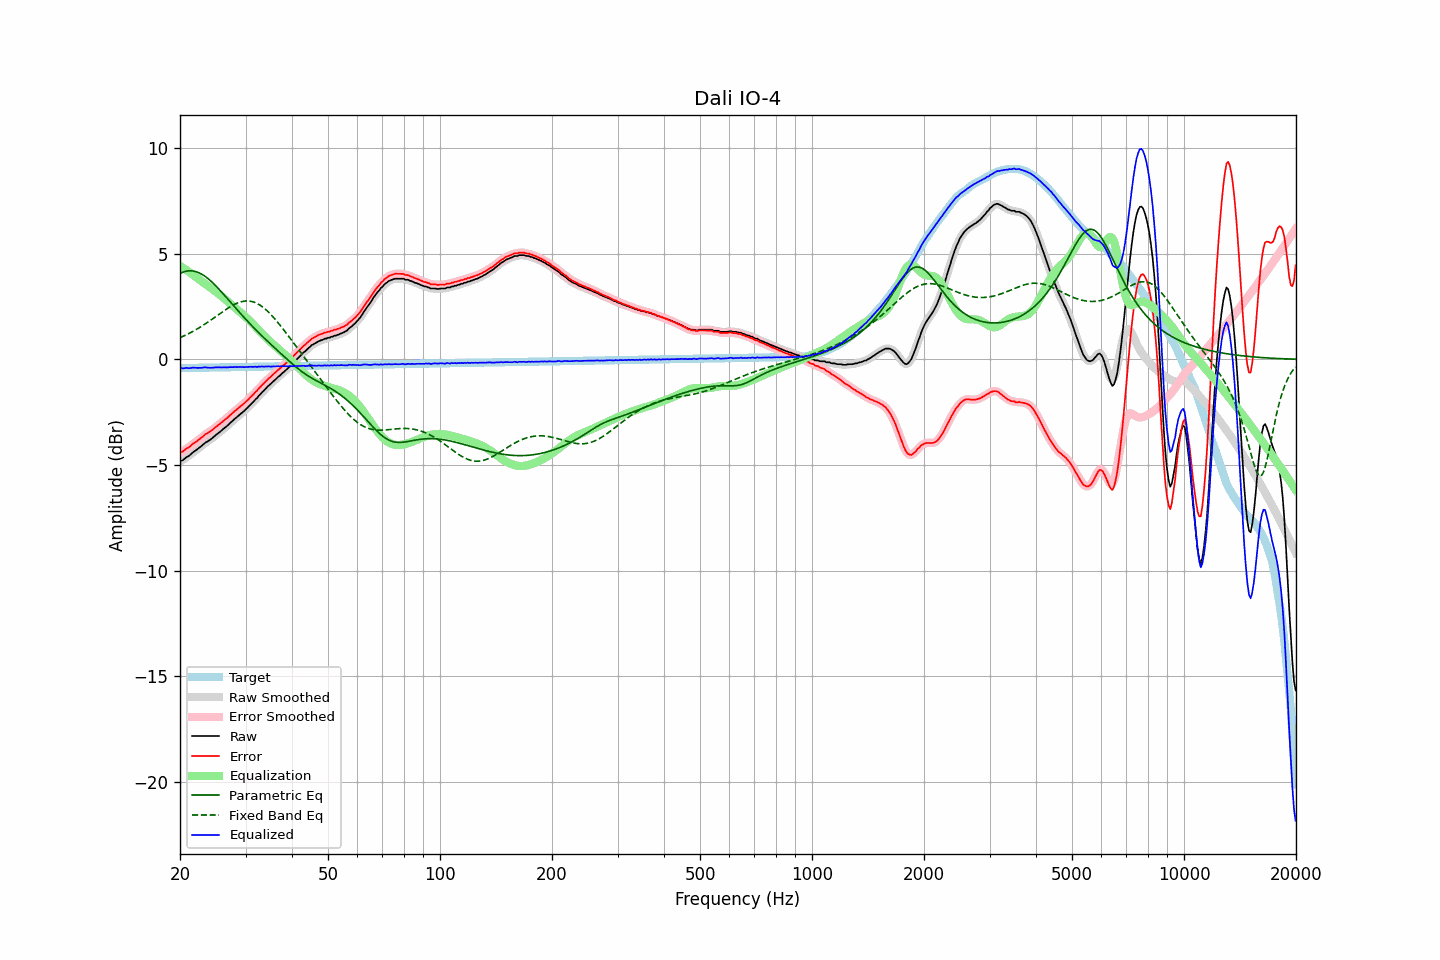

The data file committed next to this chart (first rows):
frequency, raw, error, smoothed, error_smoothed, equalization, parametric_eq, fixed_band_eq, equalized_raw, equalized_smoothed, target
20.00, -4.83, -4.41, -4.84, -4.42, 4.43, 4.07, 1.03, -0.40, -0.41, -0.42
20.20, -4.79, -4.38, -4.79, -4.38, 4.38, 4.10, 1.06, -0.41, -0.41, -0.41
20.40, -4.76, -4.35, -4.74, -4.33, 4.33, 4.13, 1.09, -0.43, -0.41, -0.41
20.61, -4.69, -4.28, -4.69, -4.28, 4.28, 4.15, 1.13, -0.41, -0.42, -0.41
20.81, -4.63, -4.22, -4.64, -4.23, 4.23, 4.17, 1.17, -0.40, -0.42, -0.41
21.02, -4.59, -4.18, -4.59, -4.18, 4.17, 4.18, 1.20, -0.42, -0.41, -0.41
21.23, -4.54, -4.13, -4.53, -4.12, 4.12, 4.19, 1.24, -0.42, -0.41, -0.41
21.44, -4.47, -4.06, -4.47, -4.07, 4.07, 4.19, 1.28, -0.40, -0.40, -0.41
21.66, -4.40, -4.00, -4.41, -4.00, 4.01, 4.18, 1.32, -0.39, -0.40, -0.40
21.87, -4.35, -3.95, -4.35, -3.95, 3.95, 4.17, 1.36, -0.40, -0.40, -0.40
22.09, -4.30, -3.90, -4.29, -3.89, 3.89, 4.15, 1.41, -0.41, -0.40, -0.40
22.31, -4.24, -3.84, -4.24, -3.84, 3.83, 4.12, 1.45, -0.40, -0.41, -0.40
22.54, -4.18, -3.78, -4.18, -3.78, 3.78, 4.09, 1.50, -0.41, -0.41, -0.40
22.76, -4.12, -3.72, -4.12, -3.72, 3.72, 4.05, 1.55, -0.40, -0.40, -0.40
22.99, -4.06, -3.66, -4.05, -3.66, 3.66, 4.01, 1.59, -0.40, -0.39, -0.40
23.22, -3.99, -3.60, -3.99, -3.60, 3.61, 3.96, 1.64, -0.38, -0.38, -0.39
23.45, -3.93, -3.54, -3.94, -3.54, 3.55, 3.91, 1.69, -0.38, -0.38, -0.39
23.69, -3.89, -3.50, -3.89, -3.49, 3.50, 3.85, 1.74, -0.39, -0.39, -0.39
23.92, -3.84, -3.45, -3.84, -3.45, 3.44, 3.78, 1.80, -0.40, -0.39, -0.39
24.16, -3.79, -3.40, -3.79, -3.40, 3.39, 3.72, 1.85, -0.40, -0.40, -0.39
24.40, -3.73, -3.34, -3.73, -3.34, 3.33, 3.65, 1.90, -0.40, -0.40, -0.39
24.65, -3.67, -3.28, -3.67, -3.28, 3.28, 3.57, 1.96, -0.39, -0.39, -0.39
24.89, -3.60, -3.21, -3.60, -3.22, 3.22, 3.50, 2.01, -0.38, -0.38, -0.38
25.14, -3.54, -3.16, -3.54, -3.16, 3.16, 3.42, 2.06, -0.38, -0.38, -0.38
25.39, -3.48, -3.10, -3.48, -3.10, 3.10, 3.34, 2.12, -0.38, -0.38, -0.38
25.65, -3.42, -3.04, -3.42, -3.04, 3.04, 3.26, 2.17, -0.38, -0.38, -0.38
25.91, -3.36, -2.98, -3.36, -2.98, 2.98, 3.17, 2.23, -0.38, -0.38, -0.38
26.16, -3.29, -2.91, -3.29, -2.92, 2.91, 3.09, 2.28, -0.37, -0.38, -0.38
26.43, -3.23, -2.85, -3.23, -2.86, 2.85, 3.00, 2.33, -0.38, -0.38, -0.38
26.69, -3.17, -2.79, -3.17, -2.79, 2.79, 2.92, 2.38, -0.38, -0.38, -0.38
26.96, -3.10, -2.73, -3.10, -2.72, 2.72, 2.83, 2.43, -0.38, -0.38, -0.37
27.23, -3.02, -2.65, -3.03, -2.66, 2.66, 2.74, 2.48, -0.37, -0.37, -0.37
27.50, -2.96, -2.59, -2.96, -2.59, 2.59, 2.65, 2.53, -0.37, -0.37, -0.37
27.77, -2.89, -2.52, -2.89, -2.52, 2.52, 2.57, 2.57, -0.37, -0.37, -0.37
28.05, -2.82, -2.45, -2.82, -2.45, 2.46, 2.48, 2.61, -0.36, -0.37, -0.37
28.33, -2.76, -2.39, -2.76, -2.39, 2.39, 2.39, 2.64, -0.37, -0.36, -0.37
28.62, -2.69, -2.33, -2.69, -2.33, 2.33, 2.31, 2.67, -0.36, -0.36, -0.37
28.90, -2.63, -2.27, -2.63, -2.26, 2.27, 2.22, 2.70, -0.36, -0.36, -0.36
29.19, -2.56, -2.20, -2.56, -2.20, 2.20, 2.14, 2.72, -0.36, -0.36, -0.36
29.48, -2.50, -2.14, -2.50, -2.14, 2.14, 2.05, 2.74, -0.36, -0.36, -0.36
29.78, -2.44, -2.08, -2.43, -2.07, 2.07, 1.97, 2.75, -0.37, -0.36, -0.36
30.08, -2.36, -2.00, -2.37, -2.01, 2.00, 1.89, 2.76, -0.36, -0.36, -0.36
30.38, -2.29, -1.93, -2.29, -1.93, 1.93, 1.81, 2.76, -0.36, -0.36, -0.36
30.68, -2.21, -1.85, -2.21, -1.85, 1.86, 1.73, 2.76, -0.35, -0.35, -0.36
30.99, -2.13, -1.78, -2.14, -1.78, 1.78, 1.65, 2.75, -0.35, -0.35, -0.35
31.30, -2.06, -1.71, -2.06, -1.70, 1.70, 1.57, 2.73, -0.36, -0.35, -0.35
31.61, -1.98, -1.63, -1.98, -1.63, 1.63, 1.49, 2.71, -0.36, -0.36, -0.35
31.93, -1.89, -1.54, -1.90, -1.55, 1.54, 1.41, 2.68, -0.35, -0.35, -0.35
32.24, -1.83, -1.48, -1.82, -1.47, 1.46, 1.34, 2.64, -0.36, -0.35, -0.35
32.57, -1.72, -1.37, -1.73, -1.38, 1.38, 1.26, 2.60, -0.34, -0.35, -0.35
32.89, -1.65, -1.30, -1.65, -1.30, 1.30, 1.18, 2.55, -0.35, -0.34, -0.35
33.22, -1.56, -1.21, -1.56, -1.22, 1.22, 1.11, 2.50, -0.34, -0.34, -0.34
33.55, -1.49, -1.15, -1.49, -1.14, 1.14, 1.04, 2.44, -0.35, -0.34, -0.34
33.89, -1.41, -1.07, -1.41, -1.06, 1.07, 0.96, 2.38, -0.34, -0.34, -0.34
34.23, -1.33, -0.99, -1.33, -0.99, 0.99, 0.89, 2.31, -0.34, -0.34, -0.34
34.57, -1.25, -0.91, -1.26, -0.92, 0.92, 0.82, 2.24, -0.33, -0.34, -0.34
34.92, -1.19, -0.85, -1.19, -0.85, 0.85, 0.75, 2.16, -0.34, -0.34, -0.34
35.27, -1.12, -0.78, -1.12, -0.78, 0.78, 0.68, 2.08, -0.34, -0.34, -0.34
35.62, -1.04, -0.71, -1.05, -0.71, 0.71, 0.60, 2.00, -0.33, -0.34, -0.34
35.97, -0.98, -0.65, -0.97, -0.64, 0.64, 0.53, 1.91, -0.34, -0.33, -0.33
... 635 more rows
